Run: headless pygame with SDL's dummy video driver; simulated clock (each Clock.tick advances the game by its frame time, no real sleeping); random seed 0; keys injected as events and as key.get_pressed() state; no mouse input.
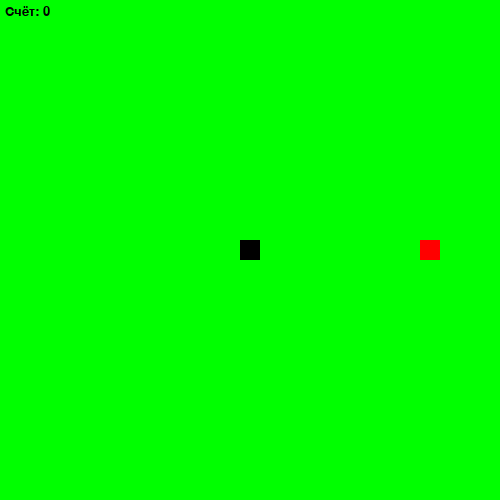
Frame 1 of 1 · flips 1–60 · no input

The pygame program that drew these frames:

import pygame
import random
import time
#ЦВЕТА
BLACK = (0,0,0)
RED = (255,0,0)
BACK = (0,255,0)
#ЗАПУСК БИБЛИОТЕКИ
pygame.init()
#ПАРАМЕТРЫ ЭКРАНА
width = 500
height = 500
win = pygame.display.set_mode((width,height))
pygame.display.set_caption('Змейка')
s_size = 20
head_x = width // 2 // s_size * s_size
head_y = height // 2 // s_size * s_size
#ПАРАМЕТРЫ ЗМЕИ
s_size = 20
s_speed = 5
vx = 0
vy = 0

snake = []
s_lenght = 1

def get_food():
    x = random.randint(0, width - s_size) // s_size * s_size
    y = random.randint(0, width - s_size) // s_size * s_size
    return x,head_y
food_x,food_y = get_food()


def show_snake(snake_list):
    for x in snake_list:
        pygame.draw.rect(win,BLACK,(x[0],x[1],s_size,s_size))

def show_score():
    msg = score_font.render(f'Счёт: {s_lenght-1}',True,BLACK)
    win.blit(msg,(5,5))

#ТАЙМЕР И ГЛАВНАЯ ПЕРЕМЕННАЯ
clock = pygame.time.Clock()
run = True
score_font = pygame.font.SysFont(None, 20)
font = pygame.font.SysFont(None,25)
while run:

    if head_x < 0 or head_x > width - s_size or head_y < 0 or head_y > height - s_size:
        msg = font.render('YOU LOSE!',True,RED)
        win.blit(msg,(200,250))
        pygame.display.update()
        time.sleep(3)
        run = False

    win.fill(BACK)
    show_score()
    for e in pygame.event.get():
        if e.type == pygame.QUIT:
            run = False
        if e.type == pygame.KEYDOWN:
            if e.key == pygame.K_UP:
                vx = 0
                vy = -s_size
            if e.key == pygame.K_DOWN:
                vx = 0
                vy = s_size
            if e.key == pygame.K_LEFT:
                vx = -s_size
                vy = 0
            if e.key == pygame.K_RIGHT:
                vx = s_size
                vy = 0

    head_x += vx
    head_y += vy 

    pygame.draw.rect(win,BLACK,(head_x,head_y,s_size,s_size))

    pygame.draw.rect(win,RED,(food_x,food_y,s_size,s_size))

    pygame.draw.rect(win,BLACK,(head_x,head_y,s_size,s_size))

    snake.append((head_x, head_y))
    if len (snake) > s_lenght:
        del snake [0]

    show_snake(snake)

    if head_x == food_x and head_y == food_y:
        food_x,food_y = get_food()
        s_lenght += 1
    
    pygame.display.update()
    clock.tick(s_speed)

    pygame.display.update()
    clock.tick(s_speed)
